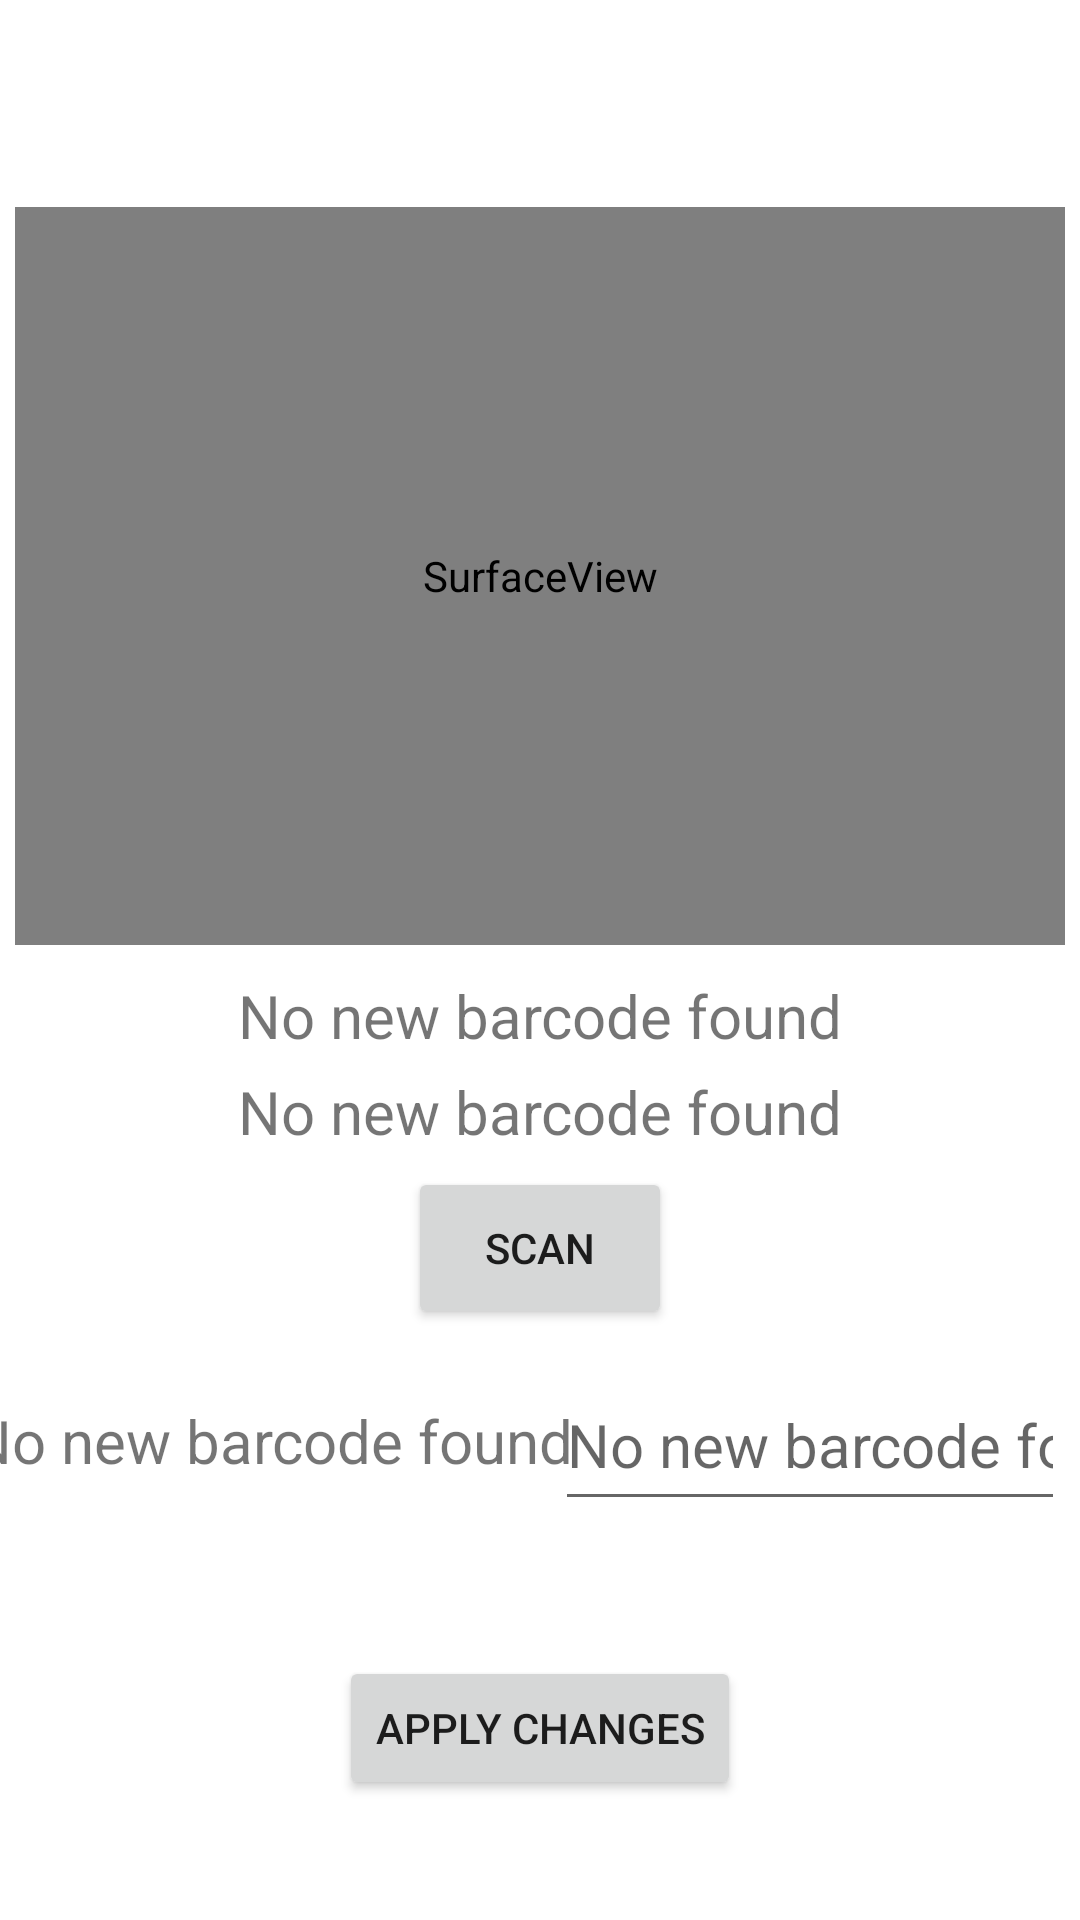

Produce the Android XML layout that renders to this screen, including the resource entries it uses.
<!-- AndroidManifest.xml: application theme Theme.Inventoryapp -->
<!-- res/layout/activity_barcode_inventory.xml -->
<?xml version="1.0" encoding="utf-8"?>
<androidx.constraintlayout.widget.ConstraintLayout xmlns:android="http://schemas.android.com/apk/res/android"
    xmlns:app="http://schemas.android.com/apk/res-auto"
    xmlns:tools="http://schemas.android.com/tools"
    android:layout_width="match_parent"
    android:layout_height="match_parent"
    tools:context=".BarcodeInventory">


    <SurfaceView
        android:id="@+id/surfaceView"
        android:layout_width="0dp"
        android:layout_height="0dp"
        android:layout_marginLeft="5dp"
        android:layout_marginRight="5dp"
        android:layout_marginBottom="5dp"
        android:layout_marginTop="5dp"
        app:layout_constraintLeft_toLeftOf="parent"
        app:layout_constraintRight_toRightOf="parent"
        app:layout_constraintTop_toTopOf="@id/hor_guideline_1"
        app:layout_constraintBottom_toTopOf="@id/hor_guideline_2"/>

    <androidx.constraintlayout.widget.Guideline
        android:id="@+id/hor_guideline_1"
        android:layout_width="wrap_content"
        android:layout_height="wrap_content"
        android:orientation="horizontal"
        app:layout_constraintGuide_percent="0.1" />

    <androidx.constraintlayout.widget.Guideline
        android:id="@+id/hor_guideline_2"
        android:layout_width="wrap_content"
        android:layout_height="wrap_content"
        android:orientation="horizontal"
        app:layout_constraintGuide_percent="0.5" />

    <androidx.constraintlayout.widget.Guideline
        android:id="@+id/hor_guideline_3"
        android:layout_width="wrap_content"
        android:layout_height="wrap_content"
        android:orientation="horizontal"
        app:layout_constraintGuide_percent="0.55" />

    <androidx.constraintlayout.widget.Guideline
        android:id="@+id/hor_guideline_4"
        android:layout_width="wrap_content"
        android:layout_height="wrap_content"
        android:orientation="horizontal"
        app:layout_constraintGuide_percent="0.6" />

    <androidx.constraintlayout.widget.Guideline
        android:id="@+id/hor_guideline_5"
        android:layout_width="wrap_content"
        android:layout_height="wrap_content"
        android:orientation="horizontal"
        app:layout_constraintGuide_percent="0.7" />

    <androidx.constraintlayout.widget.Guideline
        android:id="@+id/hor_guideline_6"
        android:layout_width="wrap_content"
        android:layout_height="wrap_content"
        android:orientation="horizontal"
        app:layout_constraintGuide_percent="0.8" />

    <androidx.constraintlayout.widget.Guideline
        android:id="@+id/ver_guideline_1"
        android:layout_width="wrap_content"
        android:layout_height="wrap_content"
        android:orientation="vertical"
        app:layout_constraintGuide_percent="0.5" />

    <TextView
        android:id="@+id/id_text"
        android:layout_width="wrap_content"
        android:layout_height="0dp"
        android:text="@string/no_barcode"
        android:textSize="20sp"
        android:layout_marginLeft="5dp"
        android:layout_marginRight="5dp"
        android:layout_marginBottom="5dp"
        android:layout_marginTop="5dp"
        app:layout_constraintLeft_toLeftOf="parent"
        app:layout_constraintRight_toRightOf="parent"
        app:layout_constraintTop_toTopOf="@id/hor_guideline_2"
        app:layout_constraintBottom_toTopOf="@id/hor_guideline_3"/>

    <TextView
        android:id="@+id/name_text"
        android:layout_width="wrap_content"
        android:layout_height="0dp"
        android:text="@string/no_barcode"
        android:textSize="20sp"
        android:layout_marginLeft="5dp"
        android:layout_marginRight="5dp"
        android:layout_marginBottom="5dp"
        android:layout_marginTop="5dp"
        app:layout_constraintLeft_toLeftOf="parent"
        app:layout_constraintRight_toRightOf="parent"
        app:layout_constraintTop_toTopOf="@id/hor_guideline_3"
        app:layout_constraintBottom_toTopOf="@id/hor_guideline_4"/>

    <Button
        android:id="@+id/button2"
        android:layout_width="wrap_content"
        android:layout_height="0dp"
        android:text="@string/scan"
        android:layout_marginBottom="5dp"
        android:layout_marginTop="5dp"
        app:layout_constraintLeft_toLeftOf="parent"
        app:layout_constraintRight_toRightOf="parent"
        app:layout_constraintTop_toTopOf="@id/hor_guideline_4"
        app:layout_constraintBottom_toTopOf="@id/hor_guideline_5" />

    <TextView
        android:id="@+id/number_in_database"
        android:layout_width="wrap_content"
        android:layout_height="wrap_content"
        android:text="@string/no_barcode"
        android:textSize="20sp"
        android:layout_marginLeft="5dp"
        android:layout_marginRight="5dp"
        android:layout_marginBottom="5dp"
        android:layout_marginTop="5dp"
        app:layout_constraintLeft_toLeftOf="parent"
        app:layout_constraintRight_toRightOf="@id/ver_guideline_1"
        app:layout_constraintTop_toTopOf="@id/hor_guideline_5"
        app:layout_constraintBottom_toBottomOf="@id/hor_guideline_6"/>

    <EditText
        android:id="@+id/number_real"
        android:layout_width="0dp"
        android:layout_height="0dp"
        android:hint="@string/no_barcode"
        android:textSize="20sp"
        android:inputType="numberDecimal"
        android:layout_marginLeft="5dp"
        android:layout_marginRight="5dp"
        android:layout_marginBottom="5dp"
        android:layout_marginTop="5dp"
        app:layout_constraintLeft_toLeftOf="@id/ver_guideline_1"
        app:layout_constraintRight_toRightOf="parent"
        app:layout_constraintTop_toTopOf="@id/hor_guideline_5"
        app:layout_constraintBottom_toBottomOf="@id/hor_guideline_6"
        android:autofillHints="@string/no_barcode"
        tools:ignore="VisualLintTextFieldSize" />

    <Button
        android:id="@+id/apply_button"
        android:layout_width="wrap_content"
        android:layout_height="wrap_content"
        android:text="@string/apply_changes"
        android:layout_marginBottom="5dp"
        android:layout_marginTop="5dp"
        app:layout_constraintLeft_toLeftOf="parent"
        app:layout_constraintRight_toRightOf="parent"
        app:layout_constraintTop_toTopOf="@id/hor_guideline_6"
        app:layout_constraintBottom_toBottomOf="parent" />
</androidx.constraintlayout.widget.ConstraintLayout>
<!-- resources referenced by this layout -->
<resources>
  <string name="apply_changes">Apply changes</string>
  <string name="no_barcode">No new barcode found</string>
  <string name="scan">Scan</string>
  <style name="Theme.Inventoryapp" parent="Theme.MaterialComponents.DayNight.NoActionBar">
          
          <item name="colorPrimary">@color/purple_500</item>
          <item name="colorPrimaryVariant">@color/purple_700</item>
          <item name="colorOnPrimary">@color/white</item>
          
          <item name="colorSecondary">@color/teal_200</item>
          <item name="colorSecondaryVariant">@color/teal_700</item>
          <item name="colorOnSecondary">@color/black</item>
          
          <item name="android:statusBarColor">?attr/colorPrimaryVariant</item>
          
      </style>
  <!-- not gathered from this repository: default colours our renderer supplied (Android Studio template values) -->
  <color name="purple_500">#FF6200EE</color>
  <color name="purple_700">#FF3700B3</color>
  <color name="teal_200">#FF03DAC5</color>
  <color name="teal_700">#FF018786</color>
  <color name="black">#FF000000</color>
  <color name="white">#FFFFFFFF</color>
</resources>
